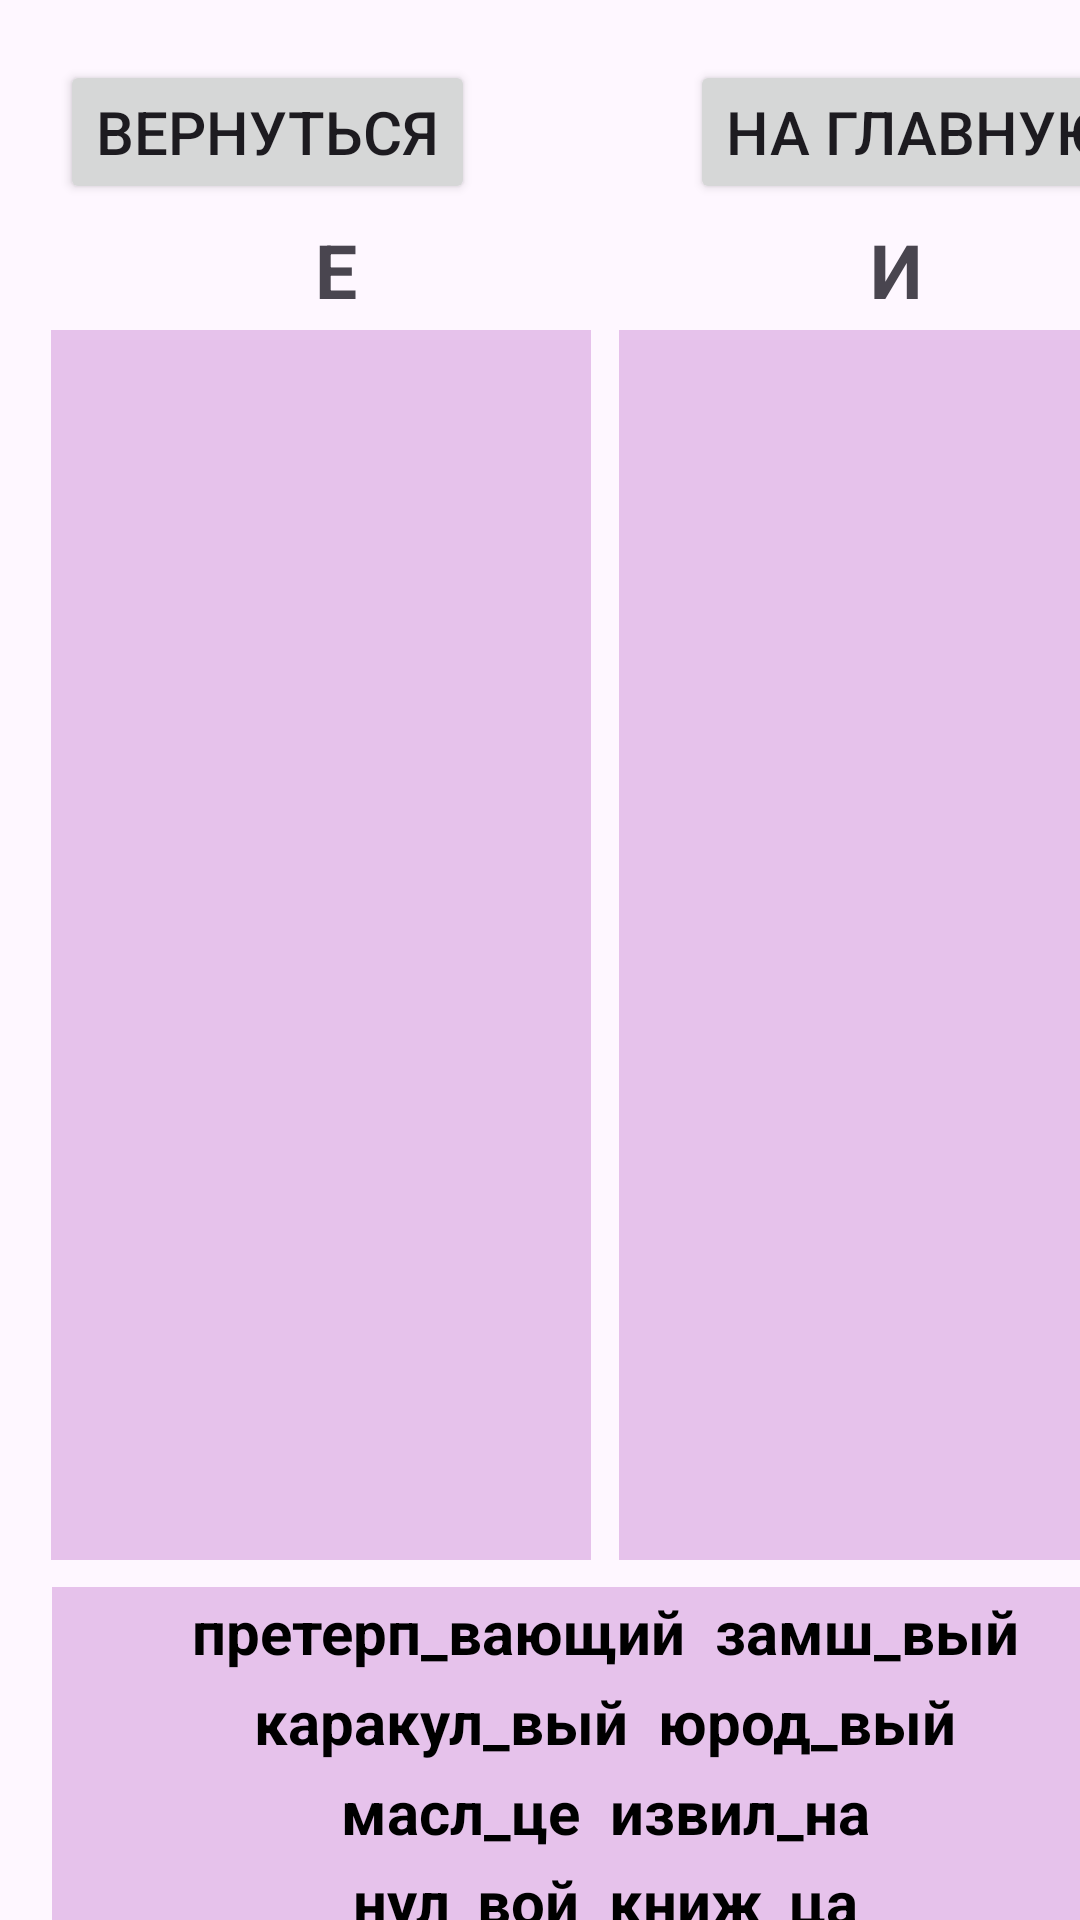

Android layout source for this screen:
<!-- AndroidManifest.xml: application theme Theme.ProjectRussian -->
<!-- res/layout/activity_suf2.xml -->
<?xml version="1.0" encoding="utf-8"?>
<androidx.constraintlayout.widget.ConstraintLayout xmlns:android="http://schemas.android.com/apk/res/android"
    xmlns:app="http://schemas.android.com/apk/res-auto"
    xmlns:tools="http://schemas.android.com/tools"
    android:id="@+id/main"
    android:layout_width="match_parent"
    android:layout_height="match_parent"
    tools:context=".ActivitySuf2">

    <Button
        android:id="@+id/button2"
        android:layout_width="wrap_content"
        android:layout_height="wrap_content"
        android:layout_marginStart="20dp"
        android:layout_marginTop="20dp"
        android:onClick="goBack"
        android:text="Вернуться"
        android:textSize="20sp"
        app:layout_constraintStart_toStartOf="parent"
        app:layout_constraintTop_toTopOf="parent" />

    <Button
        android:id="@+id/button5"
        android:layout_width="wrap_content"
        android:layout_height="wrap_content"
        android:layout_marginStart="230dp"
        android:layout_marginTop="20dp"
        android:onClick="goMain"
        android:text="На главную"
        android:textSize="20sp"
        app:layout_constraintStart_toStartOf="parent"
        app:layout_constraintTop_toTopOf="parent" />

    <LinearLayout
        android:id="@+id/layout2"
        android:background="#409C27B0"
        android:layout_width="180dp"
        android:layout_height="410dp"
        android:layout_marginStart="0dp"
        android:layout_marginTop="110dp"
        android:orientation="vertical"
        android:gravity="center"
        app:layout_constraintEnd_toEndOf="parent"
        app:layout_constraintHorizontal_bias="0.094"
        app:layout_constraintStart_toStartOf="parent"
        app:layout_constraintTop_toTopOf="parent">
    </LinearLayout>

    <LinearLayout
        android:id="@+id/layout3"
        android:layout_width="180dp"
        android:layout_height="410dp"
        android:layout_marginStart="209dp"
        android:layout_marginTop="110dp"
        android:background="#409C27B0"
        android:orientation="vertical"
        android:gravity="center"
        app:layout_constraintEnd_toEndOf="parent"
        app:layout_constraintHorizontal_bias="0.094"
        app:layout_constraintStart_toStartOf="parent"
        app:layout_constraintTop_toTopOf="parent">

    </LinearLayout>

    <LinearLayout
        android:id="@+id/layout1"
        android:background="#409C27B0"
        android:layout_width="369dp"
        android:layout_height="30dp"
        android:layout_marginStart="20dp"
        android:layout_marginTop="529dp"
        android:orientation="horizontal"
        android:gravity="center"
        app:layout_constraintEnd_toEndOf="parent"
        app:layout_constraintHorizontal_bias="0.094"
        app:layout_constraintStart_toStartOf="parent"
        app:layout_constraintTop_toTopOf="parent">

        <TextView
            android:id="@+id/txt1"
            style="@style/Widget.AppCompat.TextView"
            android:layout_width="wrap_content"
            android:layout_height="wrap_content"
            android:text=" претерп_вающий "
            android:textColor="#000000"
            android:textSize="20sp"
            android:textStyle="bold" />

        <TextView
            android:id="@+id/txt2"
            style="@style/Widget.AppCompat.TextView"
            android:layout_width="wrap_content"
            android:layout_height="wrap_content"
            android:text=" замш_вый "
            android:textColor="#000000"
            android:textSize="20sp"
            android:textStyle="bold" />

    </LinearLayout>

    <LinearLayout
        android:id="@+id/layout4"
        android:background="#409C27B0"
        android:layout_width="369dp"
        android:layout_height="30dp"
        android:layout_marginStart="20dp"
        android:layout_marginTop="559dp"
        android:orientation="horizontal"
        android:gravity="center"
        app:layout_constraintEnd_toEndOf="parent"
        app:layout_constraintHorizontal_bias="0.094"
        app:layout_constraintStart_toStartOf="parent"
        app:layout_constraintTop_toTopOf="parent">

        <TextView
            android:id="@+id/txt3"
            style="@style/Widget.AppCompat.TextView"
            android:layout_width="wrap_content"
            android:layout_height="wrap_content"
            android:text=" каракул_вый "
            android:textColor="#000000"
            android:textSize="20sp"
            android:textStyle="bold" />

        <TextView
            android:id="@+id/txt4"
            style="@style/Widget.AppCompat.TextView"
            android:layout_width="wrap_content"
            android:layout_height="wrap_content"
            android:text=" юрод_вый "
            android:textColor="#000000"
            android:textSize="20sp"
            android:textStyle="bold" />

    </LinearLayout>

    <LinearLayout
        android:id="@+id/layout5"
        android:background="#409C27B0"
        android:layout_width="369dp"
        android:layout_height="30dp"
        android:layout_marginStart="20dp"
        android:layout_marginTop="589dp"
        android:orientation="horizontal"
        android:gravity="center"
        app:layout_constraintEnd_toEndOf="parent"
        app:layout_constraintHorizontal_bias="0.094"
        app:layout_constraintStart_toStartOf="parent"
        app:layout_constraintTop_toTopOf="parent">

        <TextView
            android:id="@+id/txt5"
            style="@style/Widget.AppCompat.TextView"
            android:layout_width="wrap_content"
            android:layout_height="wrap_content"
            android:text=" масл_це "
            android:textColor="#000000"
            android:textSize="20sp"
            android:textStyle="bold" />

        <TextView
            android:id="@+id/txt6"
            style="@style/Widget.AppCompat.TextView"
            android:layout_width="wrap_content"
            android:layout_height="wrap_content"
            android:text=" извил_на "
            android:textColor="#000000"
            android:textSize="20sp"
            android:textStyle="bold" />

    </LinearLayout>

    <LinearLayout
        android:id="@+id/layout6"
        android:background="#409C27B0"
        android:layout_width="369dp"
        android:layout_height="30dp"
        android:layout_marginStart="20dp"
        android:layout_marginTop="679dp"
        android:orientation="horizontal"
        android:gravity="center"
        app:layout_constraintEnd_toEndOf="parent"
        app:layout_constraintHorizontal_bias="0.094"
        app:layout_constraintStart_toStartOf="parent"
        app:layout_constraintTop_toTopOf="parent">

        <TextView
            android:id="@+id/txt7"
            style="@style/Widget.AppCompat.TextView"
            android:layout_width="wrap_content"
            android:layout_height="wrap_content"
            android:text=" измуч_нный "
            android:textColor="#000000"
            android:textSize="20sp"
            android:textStyle="bold" />

        <TextView
            android:id="@+id/txt8"
            style="@style/Widget.AppCompat.TextView"
            android:layout_width="wrap_content"
            android:layout_height="wrap_content"
            android:text=" смекал_стый "
            android:textColor="#000000"
            android:textSize="20sp"
            android:textStyle="bold" />

    </LinearLayout>

    <LinearLayout
        android:id="@+id/layout7"
        android:background="#409C27B0"
        android:layout_width="369dp"
        android:layout_height="30dp"
        android:layout_marginStart="20dp"
        android:layout_marginTop="619dp"
        android:orientation="horizontal"
        android:gravity="center"
        app:layout_constraintEnd_toEndOf="parent"
        app:layout_constraintHorizontal_bias="0.094"
        app:layout_constraintStart_toStartOf="parent"
        app:layout_constraintTop_toTopOf="parent">

        <TextView
            android:id="@+id/txt9"
            style="@style/Widget.AppCompat.TextView"
            android:layout_width="wrap_content"
            android:layout_height="wrap_content"
            android:text=" нул_вой "
            android:textColor="#000000"
            android:textSize="20sp"
            android:textStyle="bold" />

        <TextView
            android:id="@+id/txt10"
            style="@style/Widget.AppCompat.TextView"
            android:layout_width="wrap_content"
            android:layout_height="wrap_content"
            android:text=" книж_ца "
            android:textColor="#000000"
            android:textSize="20sp"
            android:textStyle="bold" />

    </LinearLayout>

    <LinearLayout
        android:id="@+id/layout8"
        android:background="#409C27B0"
        android:layout_width="369dp"
        android:layout_height="30dp"
        android:layout_marginStart="20dp"
        android:layout_marginTop="649dp"
        android:orientation="horizontal"
        android:gravity="center"
        app:layout_constraintEnd_toEndOf="parent"
        app:layout_constraintHorizontal_bias="0.094"
        app:layout_constraintStart_toStartOf="parent"
        app:layout_constraintTop_toTopOf="parent">

        <TextView
            android:id="@+id/txt11"
            style="@style/Widget.AppCompat.TextView"
            android:layout_width="wrap_content"
            android:layout_height="wrap_content"
            android:text=" кро_тся "
            android:textColor="#000000"
            android:textSize="20sp"
            android:textStyle="bold" />

        <TextView
            android:id="@+id/txt12"
            style="@style/Widget.AppCompat.TextView"
            android:layout_width="wrap_content"
            android:layout_height="wrap_content"
            android:text=" выздоров_ть "
            android:textColor="#000000"
            android:textSize="20sp"
            android:textStyle="bold" />

    </LinearLayout>

    <TextView
        android:id="@+id/textView"
        android:layout_width="wrap_content"
        android:layout_height="wrap_content"
        android:layout_marginStart="105dp"
        android:layout_marginTop="5dp"
        android:text="Е"
        android:textSize="25sp"
        android:textStyle="bold"
        app:layout_constraintStart_toStartOf="parent"
        app:layout_constraintTop_toBottomOf="@+id/button2" />

    <TextView
        android:id="@+id/textView2"
        android:layout_width="wrap_content"
        android:layout_height="wrap_content"
        android:layout_marginStart="290dp"
        android:layout_marginTop="5dp"
        android:text="И"
        android:textSize="25sp"
        android:textStyle="bold"
        app:layout_constraintStart_toStartOf="parent"
        app:layout_constraintTop_toBottomOf="@+id/button2" />

    <Button
        android:id="@+id/button3"
        android:layout_width="wrap_content"
        android:layout_height="wrap_content"
        android:layout_marginStart="20dp"
        android:layout_marginTop="760dp"
        android:onClick="goAnswer"
        android:text="Показать решение"
        android:textSize="20sp"
        app:layout_constraintStart_toStartOf="parent"
        app:layout_constraintTop_toTopOf="parent" />
</androidx.constraintlayout.widget.ConstraintLayout>
<!-- resources referenced by this layout -->
<resources>
  <style name="Theme.ProjectRussian" parent="Base.Theme.ProjectRussian" />
  <style name="Base.Theme.ProjectRussian" parent="Theme.Material3.DayNight.NoActionBar">
          
          
      </style>
</resources>
